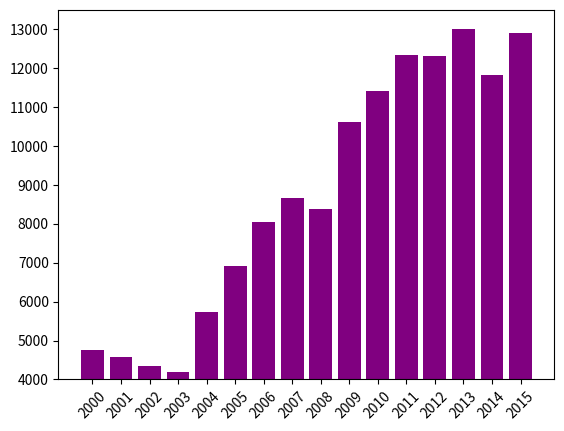

Write the Python code that produced this figure.
# 请编写代码绘制住宅商品房平均销售价格柱状图

import matplotlib

# matplotlib.use("Agg")

#  请在此添加实现代码  #
# ********** Begin *********#


# 请编写代码绘制办公楼商品房平均销售价格柱状图，具体图像要求如下：
# 横轴标签为年份，从 2000 至 2015 ，旋转角度为 45 度；
# 纵轴标签为销售价格，坐标轴范围为 [4000, 13500] ，轴刻度为 4000，5000，6000，...13000 ，刻度间隔为 1000 ；
# 柱状图颜色为紫色，对应的RGB值为 #800080 ，柱形宽度为默认宽度;
# 存储输出图像，图像名字为 picture/step1/fig1.png 。
import matplotlib.pyplot as plt

years = '[2015 2014 2013 2012 2011 2010 2009 2008 2007 2006 2005 2004 2003 2002 2001 2000]'
prices = '[12914 11826 12997 12306.41 12327.28 11406 10608 8378 8667.02 8052.78 6922.52 5744 4196 4336 4588 4751]'
years = years[1:-1]
years = years.split()
years.reverse()

prices = prices[1:-1]
prices = prices.split()
prices = list(map(lambda x: float(x), prices))
prices.reverse()
print(prices)

y_labels = [elem for elem in range(4000, 13000 + 1, 1000)]
y_index = [index for index in range(0, 10)]

print(y_labels)
print(y_index)
plt.yticks(y_labels, y_labels)
plt.ylim(y_labels[0], 13500)

plt.bar(years, prices, color='#800080')
plt.xticks(rotation=45)
# plt.savefig('picture/step1/fig1.png')
plt.show()

# ********** End **********#
